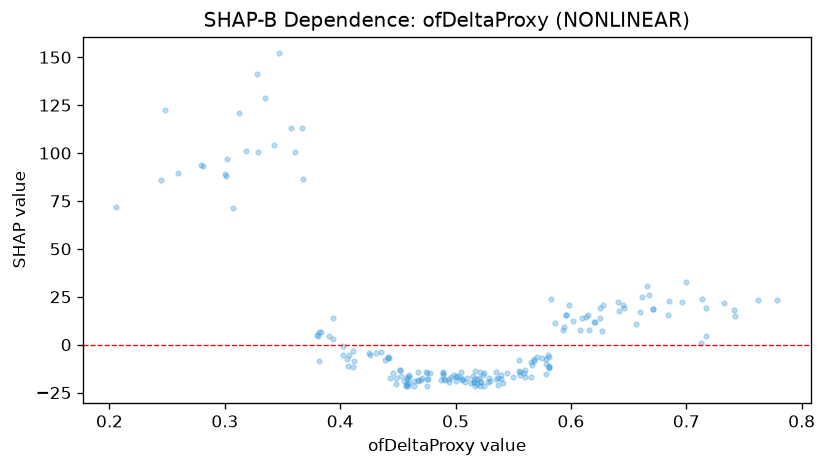

The file beside this chart, header and first rows:
feature_value, shap_value
0.501, -16.12
0.645, 20.82
0.506, -18.18
0.55, -16.67
0.464, -19.09
0.717, 19.04
0.517, -13.92
0.489, -15.61
0.435, -3.725
0.696, 22.24
0.46, -19.8
0.545, -14.62
0.328, 141.1
0.671, 18.39
0.475, -21.65
0.668, 25.67
0.627, 7.18
0.441, -6.303
0.5, -17.05
0.467, -18.49
0.571, -6.657
0.52, -17.62
0.329, 100.7
0.382, -8.478
0.779, 23.12
0.312, 120.9
0.535, -18.17
0.248, 122.3
0.625, 19.38
0.521, -19.25
0.594, 9.091
0.666, 30.72
0.411, -11.42
0.671, 18.59
0.46, -15.87
0.458, -18.14
0.556, -14.31
0.656, 10.63
0.559, -14.69
0.474, -14.47
0.535, -14.19
0.58, -5.447
0.742, 15.16
0.407, -11.09
0.505, -14.48
0.641, 22.38
0.578, -15.16
0.459, -21.75
0.51, -17.59
0.394, 13.88
0.487, -18.29
0.394, 3
0.439, -8.009
0.496, -16.67
0.455, -18.74
0.684, 15.72
0.382, 6.865
0.539, -18.11
0.245, 85.75
0.301, 87.93
... 128 more rows
